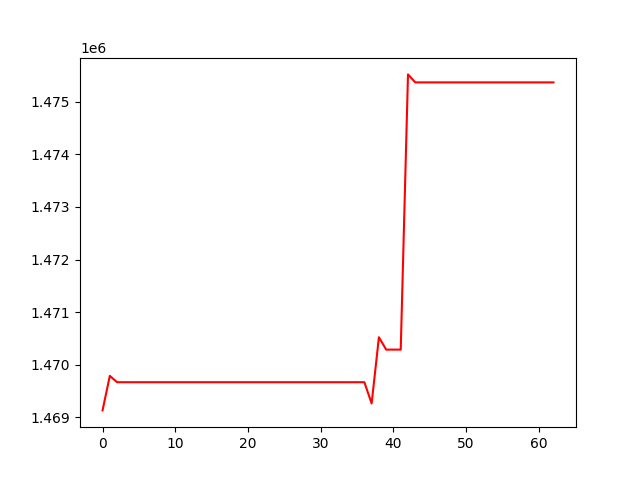

Data behind this chart, as committed beside it:
, 0
0, 1469130
1, 1469787
2, 1469666
3, 1469666
4, 1469666
5, 1469666
6, 1469666
7, 1469666
8, 1469666
9, 1469666
10, 1469666
11, 1469666
12, 1469666
13, 1469666
14, 1469666
15, 1469666
16, 1469666
17, 1469666
18, 1469666
19, 1469666
20, 1469666
21, 1469666
22, 1469666
23, 1469666
24, 1469666
25, 1469666
26, 1469666
27, 1469666
28, 1469666
29, 1469666
30, 1469666
31, 1469666
32, 1469666
33, 1469666
34, 1469666
35, 1469666
36, 1469666
37, 1469262
38, 1470522
39, 1470287
40, 1470287
41, 1470287
42, 1475522
43, 1475370
44, 1475370
45, 1475370
46, 1475370
47, 1475370
48, 1475370
49, 1475370
50, 1475370
51, 1475370
52, 1475370
53, 1475370
54, 1475370
55, 1475370
56, 1475370
57, 1475370
58, 1475370
59, 1475370
... 3 more rows
